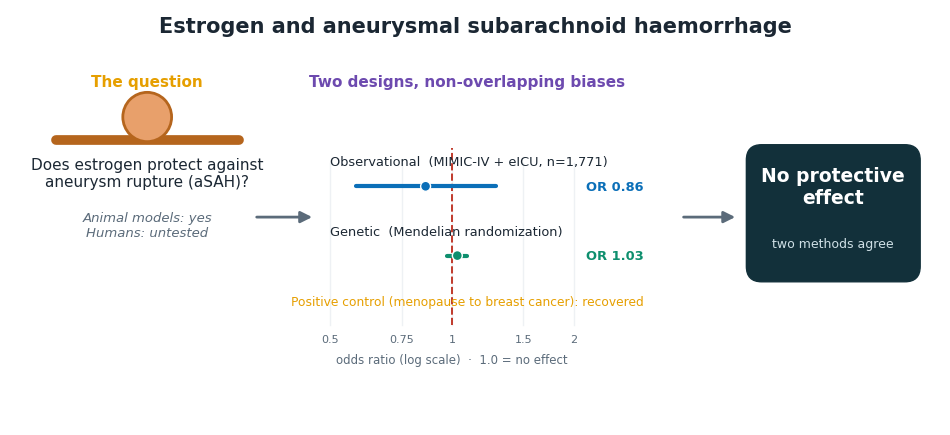

Reproduce this figure in Python. (Note: this script raises an exception after producing the figure.)
"""Graphical abstract (journal TOC): question -> two designs -> convergent null."""
import matplotlib
matplotlib.use("Agg")
import numpy as np
import matplotlib.pyplot as plt
from matplotlib.patches import Circle, FancyArrowPatch, FancyBboxPatch

plt.rcParams.update({"font.family": ["Avenir Next", "Arial"], "font.size": 11})
INK = "#1b2733"; MUTE = "#5b6b7a"
BLUE = "#0B6FB8"; GREEN = "#0E8F6E"; ORANGE = "#E69F00"; RED = "#c0392b"; PUR = "#6D4AAF"

fig, ax = plt.subplots(figsize=(12, 5.4)); ax.axis("off")
ax.set_xlim(0, 122); ax.set_ylim(0, 54)

ax.text(61, 51, "Estrogen and aneurysmal subarachnoid haemorrhage",
        ha="center", fontsize=15, fontweight="bold", color=INK)

# ---------- Zone 1: the question ----------
ax.text(18, 44, "The question", ha="center", fontsize=11, fontweight="bold", color=ORANGE)
ax.plot([6, 30], [37, 37], color="#b5651d", lw=7, solid_capstyle="round", zorder=1)
ax.add_patch(Circle((18, 40), 3.2, facecolor="#e8a06b", edgecolor="#b5651d", lw=2, zorder=2))
ax.text(18, 31, "Does estrogen protect against\naneurysm rupture (aSAH)?",
        ha="center", fontsize=11, color=INK)
ax.text(18, 24.5, "Animal models: yes\nHumans: untested",
        ha="center", fontsize=9.5, color=MUTE, style="italic")

# ---------- Zone 2: two designs, mini forest ----------
ax.text(60, 44, "Two designs, non-overlapping biases", ha="center", fontsize=11,
        fontweight="bold", color=PUR)

x0, x1 = 42, 74
def fx(orr):
    lo, hi = np.log(0.5), np.log(2.0)
    return x0 + (np.log(orr) - lo) / (hi - lo) * (x1 - x0)

for orr in (0.5, 0.75, 1.0, 1.5, 2.0):
    ax.plot([fx(orr), fx(orr)], [13, 34], color="#eef1f4", lw=1, zorder=0)
    ax.text(fx(orr), 10.8, f"{orr:g}", ha="center", fontsize=8, color=MUTE)
ax.plot([fx(1.0), fx(1.0)], [13, 36], color=RED, ls="--", lw=1.4, zorder=1)
ax.text((x0 + x1) / 2, 8, "odds ratio (log scale)  ·  1.0 = no effect",
        ha="center", fontsize=8.5, color=MUTE)

rows = [
    ("Observational  (MIMIC-IV + eICU, n=1,771)", 0.86, 0.58, 1.28, BLUE, 31),
    ("Genetic  (Mendelian randomization)",         1.03, 0.97, 1.09, GREEN, 22),
]
for label, orr, lo, hi, c, yy in rows:
    ax.plot([fx(lo), fx(hi)], [yy, yy], color=c, lw=3, solid_capstyle="round", zorder=3)
    ax.add_patch(Circle((fx(orr), yy), 0.65, facecolor=c, edgecolor="white", lw=1, zorder=4))
    ax.text(x0, yy + 2.7, label, ha="left", fontsize=9.3, color=INK)
    ax.text(x1 + 1.5, yy, f"OR {orr:.2f}", ha="left", va="center", fontsize=9.4,
            fontweight="bold", color=c)

ax.text(60, 15.5, "Positive control (menopause to breast cancer): recovered",
        ha="center", fontsize=8.8, color=ORANGE)

# ---------- Zone 3: conclusion ----------
ax.add_patch(FancyBboxPatch((97, 19), 22, 17, boxstyle="round,pad=0.4,rounding_size=2",
             facecolor="#12303a", edgecolor="#12303a"))
ax.text(108, 31, "No protective\neffect", ha="center", va="center", fontsize=13.5,
        fontweight="bold", color="white")
ax.text(108, 23.5, "two methods agree", ha="center", va="center", fontsize=9, color="#cfe0e6")

# arrows between zones (clear of labels)
ax.add_patch(FancyArrowPatch((32, 27), (40, 27), arrowstyle="-|>", mutation_scale=17,
             color=MUTE, lw=2))
ax.add_patch(FancyArrowPatch((88, 27), (95.5, 27), arrowstyle="-|>", mutation_scale=17,
             color=MUTE, lw=2))

fig.savefig("/Volumes/Niels 2/MIMIC/estrogen-asah-two-designs/paper/figures/graphical_abstract.png",
            dpi=200, bbox_inches="tight", facecolor="white")
print("saved")
